Image classification data set "cats_and_dogs_filtered" (Vangie8412/code on GitHub). Class labels (2): cats, dogs.

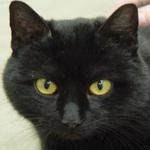
Label: cats

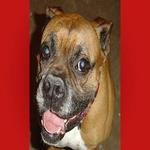
Label: dogs

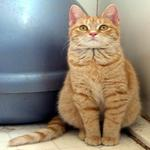
Label: cats

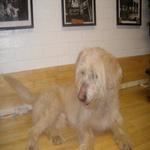
Label: dogs

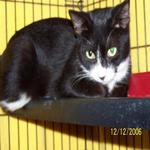
Label: cats

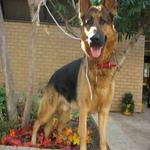
Label: dogs
